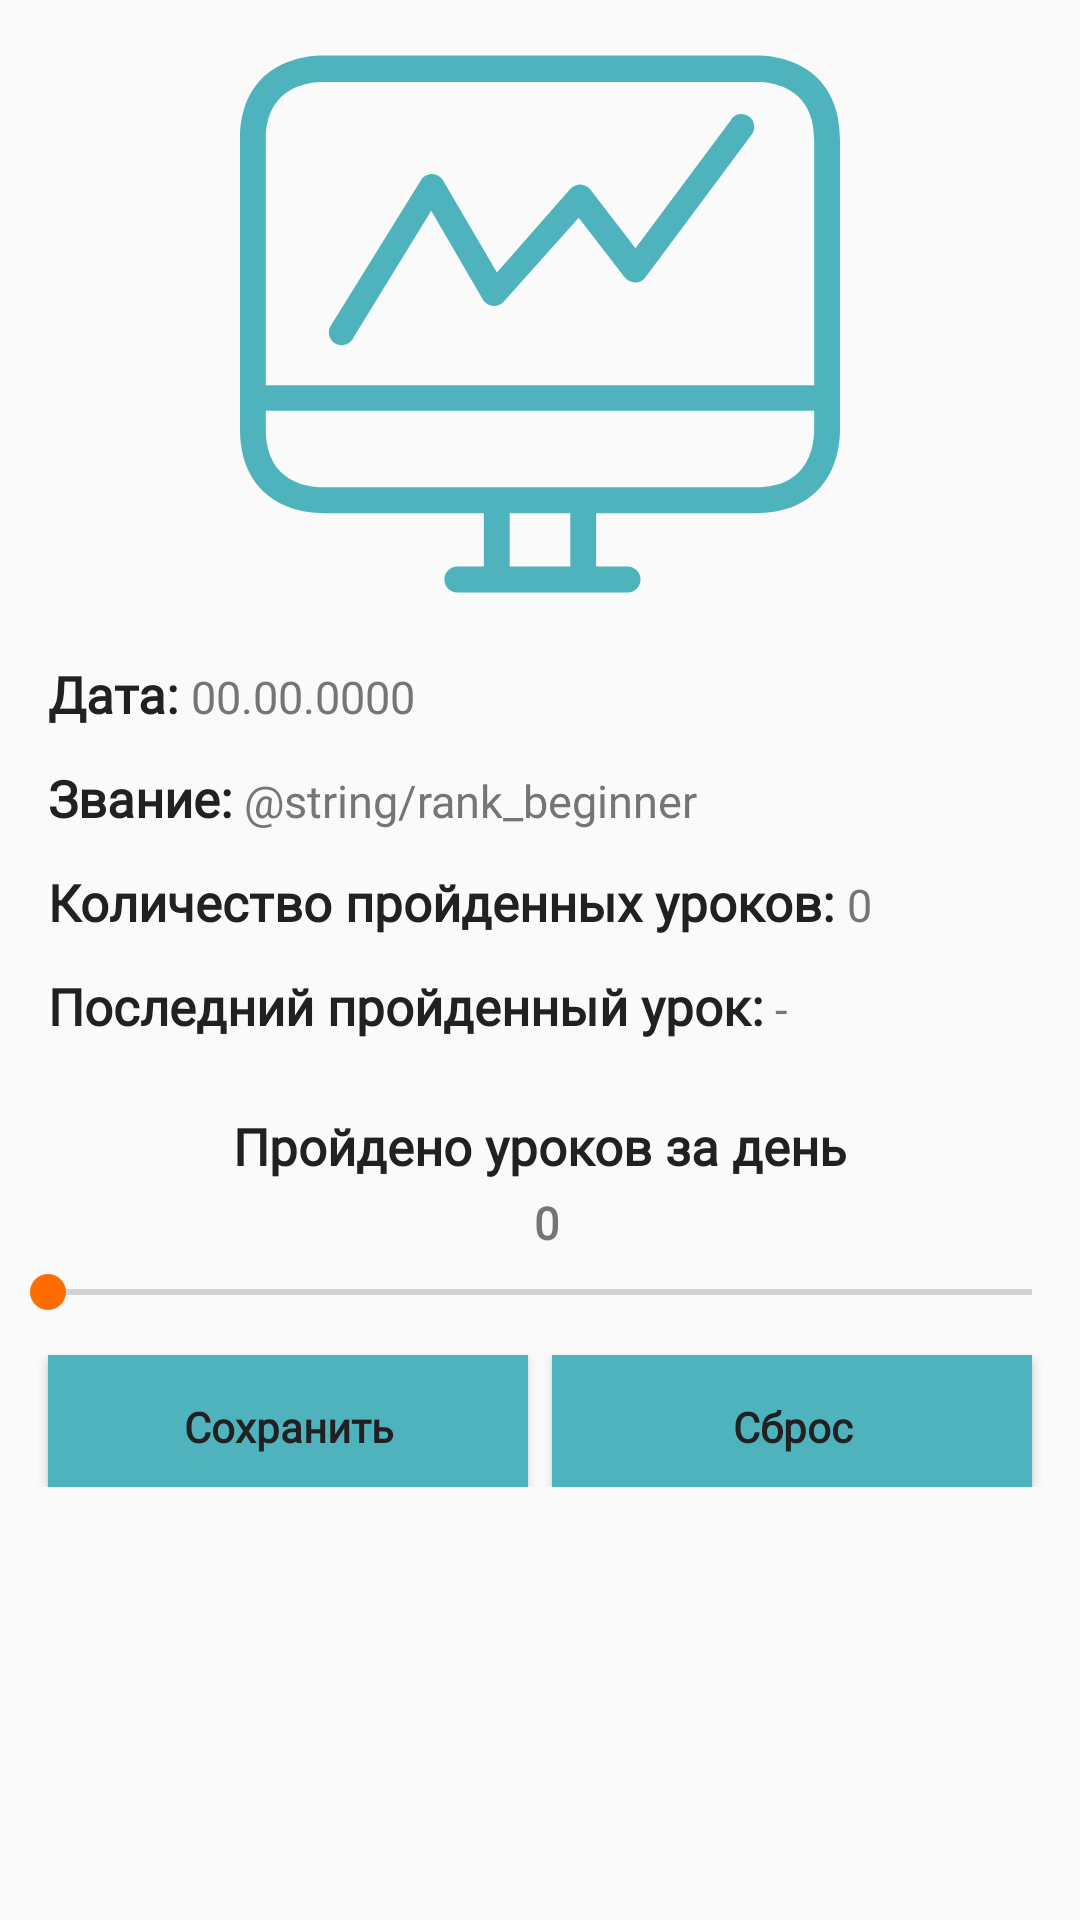

Here is an Android app screen rendered from its layout file. Give the layout XML and the strings, colors and styles it references.
<!-- AndroidManifest.xml: application theme AppTheme -->
<!-- res/layout/fragment_statistics.xml -->
<?xml version="1.0" encoding="utf-8"?>
<ScrollView xmlns:android="http://schemas.android.com/apk/res/android"
    xmlns:app="http://schemas.android.com/apk/res-auto"
    xmlns:tools="http://schemas.android.com/tools"
    android:layout_width="match_parent"
    android:layout_height="match_parent"
    android:background="@color/color_background"
    android:orientation="vertical"
    tools:context=".fragments.StatisticsFragment">

    
    <LinearLayout style="@style/StatisticsFragmentVerticalLinearLayoutStyle">

        <ImageView
            android:id="@+id/statistics_fragment_image_view"
            android:layout_width="match_parent"
            android:layout_height="wrap_content"
            android:layout_gravity="center"
            android:layout_marginTop="8dp"
            android:src="@drawable/ic_statistics_activity_statistics" />

        
        <LinearLayout
            style="@style/StatisticsFragmentVerticalLinearLayoutStyle"
            android:layout_marginLeft="16dp"
            android:layout_marginRight="16dp"
            android:layout_marginTop="8dp">

            
            <LinearLayout style="@style/StartFragmentHorizontalLinearLayoutStyle">
                <TextView
                    style="@style/BoldFontStyle.StatisticsFragmentPrimaryTextViewStyle"
                    android:text="@string/date" />

                <TextView
                    android:id="@+id/statistics_fragment_record_data"
                    style="@style/UsualFontStyle.StatisticsFragmentChangeTextViewStyle"
                    android:text="@string/date_text" />
            </LinearLayout>

            
            <LinearLayout style="@style/StartFragmentHorizontalLinearLayoutStyle">
                <TextView
                    style="@style/BoldFontStyle.StatisticsFragmentPrimaryTextViewStyle"
                    android:text="@string/rank" />

                <TextView
                    android:id="@+id/statistics_fragment_rank"
                    style="@style/UsualFontStyle.StatisticsFragmentChangeTextViewStyle"
                    android:text="@string/rank_beginner" />
            </LinearLayout>

            
            <LinearLayout style="@style/StartFragmentHorizontalLinearLayoutStyle">
                <TextView
                    style="@style/BoldFontStyle.StatisticsFragmentPrimaryTextViewStyle"
                    android:text="@string/number_of_lessons_learned" />

                <TextView
                    android:id="@+id/statistics_fragment_lesson_record"
                    style="@style/UsualFontStyle.StatisticsFragmentChangeTextViewStyle"
                    android:text="@string/zero" />
            </LinearLayout>

            
            <LinearLayout style="@style/StartFragmentHorizontalLinearLayoutStyle">
                <TextView
                    style="@style/BoldFontStyle.StatisticsFragmentPrimaryTextViewStyle"
                    android:text="@string/last_of_lessons_learned" />

                <TextView
                    android:id="@+id/statistics_fragment_last_lesson"
                    style="@style/UsualFontStyle.StatisticsFragmentChangeTextViewStyle"
                    android:text="@string/last_of_lessons_learned_text" />
            </LinearLayout>

        </LinearLayout>

        
        <LinearLayout
            style="@style/StatisticsFragmentVerticalLinearLayoutStyle"
            android:layout_marginTop="16dp">

            <TextView
                android:layout_width="match_parent"
                android:layout_height="wrap_content"
                android:gravity="center"
                android:text="@string/lessons_learned_per_day"
                android:textColor="@color/colorPrimaryText"
                android:textSize="17dp"
                android:textStyle="bold"
                style="@style/BoldFontStyle"/>

            <TextView
                android:id="@+id/statistics_fragment_lesson_count"
                android:layout_width="match_parent"
                android:layout_height="wrap_content"
                android:layout_marginLeft="4dp"
                android:layout_marginTop="4dp"
                android:gravity="center"
                android:text="@string/zero"
                android:textColor="@color/colorSecondaryText"
                android:textSize="15dp"
                style="@style/BoldFontStyle"/>

            
            <SeekBar
                android:id="@+id/statistics_fragment_seek_bar"
                android:layout_width="match_parent"
                android:layout_height="wrap_content"
                android:layout_marginTop="4dp"
                android:max="200"/>

        </LinearLayout>



        <LinearLayout
            style="@style/StartFragmentHorizontalLinearLayoutStyle">
            <Button
                android:id="@+id/statistics_fragment_save_button"
                style="@style/BoldFontStyle.StatisticsFragmentButtonStyle"
                android:layout_marginLeft="16dp"
                android:layout_marginRight="8dp"
                android:text="@string/save" />

            <Button
                android:id="@+id/statistics_fragment_reset_button"
                style="@style/BoldFontStyle.StatisticsFragmentButtonStyle"
                android:layout_marginRight="16dp"
                android:text="@string/reset"/>
        </LinearLayout>

    </LinearLayout>

</ScrollView>
<!-- resources referenced by this layout -->
<resources>
  <color name="colorPrimaryText">#212121</color>
  <color name="colorSecondaryText">#757575</color>
  <color name="color_background">#fafafa</color>
  <string name="date">Дата:</string>
  <string name="date_text">00.00.0000</string>
  <string name="last_of_lessons_learned">Последний пройденный урок:</string>
  <string name="last_of_lessons_learned_text">-</string>
  <string name="lessons_learned_per_day">Пройдено уроков за день</string>
  <string name="number_of_lessons_learned">Количество пройденных уроков:</string>
  <string name="rank">Звание:</string>
  <string name="rank_beginner">Beginner</string>
  <string name="reset">Сброс</string>
  <string name="save">Сохранить</string>
  <string name="zero">0</string>
  <style name="BoldFontStyle">
          <item name="android:fontFamily">@font/rubik_light</item>
          <item name="android:textStyle">bold</item>
          <item name="android:textColor">@color/colorPrimaryText</item>
          <item name="android:textAllCaps">false</item>
      </style>
  <style name="BoldFontStyle.StatisticsFragmentButtonStyle">
          <item name="android:layout_width">0dp</item>
          <item name="android:layout_weight">2</item>
          <item name="android:layout_height">wrap_content</item>
          <item name="android:layout_gravity">center</item>
          <item name="android:layout_marginTop">8dp</item>
          <item name="android:background">@color/colorPrimaryLight</item>
      </style>
  <style name="BoldFontStyle.StatisticsFragmentPrimaryTextViewStyle">
          <item name="android:layout_width">wrap_content</item>
          <item name="android:layout_height">wrap_content</item>
          <item name="android:layout_marginTop">4dp</item>
          <item name="android:textSize">17dp</item>
      </style>
  <style name="StartFragmentHorizontalLinearLayoutStyle">
          <item name="android:layout_width">match_parent</item>
          <item name="android:layout_height">0dp</item>
          <item name="android:layout_weight">1</item>
          <item name="android:orientation">horizontal</item>
          <item name="android:layout_marginBottom">8dp</item>
          <item name="android:background">@color/color_background</item>
      </style>
  <style name="StatisticsFragmentVerticalLinearLayoutStyle">
          <item name="android:layout_width">match_parent</item>
          <item name="android:layout_height">wrap_content</item>
          <item name="android:orientation">vertical</item>
      </style>
  <style name="UsualFontStyle.StatisticsFragmentChangeTextViewStyle">
          <item name="android:layout_width">wrap_content</item>
          <item name="android:layout_height">wrap_content</item>
          <item name="android:layout_marginLeft">4dp</item>
          <item name="android:layout_marginTop">4dp</item>
          <item name="android:textSize">15dp</item>
      </style>
  <style name="AppTheme" parent="Theme.AppCompat.Light.DarkActionBar">
          
          <item name="colorPrimary">@color/colorPrimary</item>
          <item name="colorPrimaryDark">@color/colorPrimaryDark</item>
          <item name="colorAccent">@color/colorAccent</item>
      </style>
  <color name="colorPrimaryLight">#4fb3be</color>
  <color name="colorPrimary">#00838e</color>
  <color name="colorPrimaryDark">#005661</color>
  <color name="colorAccent">#ff6d00</color>
</resources>
